The GitHub repository AITestingNL/zwerfafval2 contains a labelled image folder "images" with 2 categories: Amstel, Coca-Cola. Examples follow, each with its label.

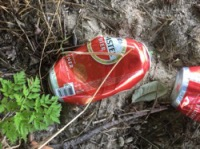
Label: Amstel

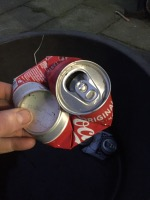
Label: Coca-Cola

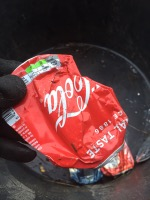
Label: Coca-Cola

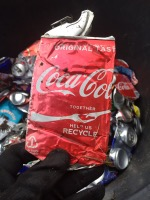
Label: Coca-Cola

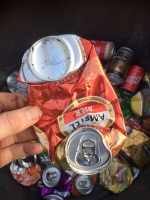
Label: Amstel

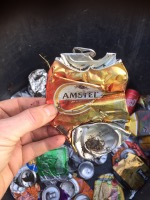
Label: Amstel
